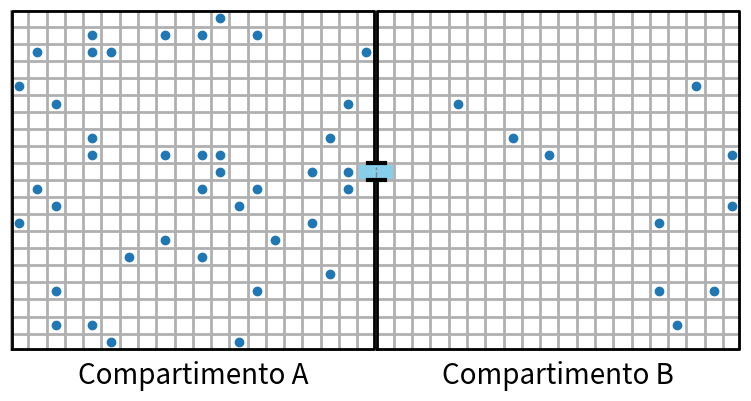

Reproduce this figure in Python.
# script para gerar a imagem da configuracao espacial do modelo

from matplotlib import pyplot as plt
import random

# cria dois plots quadrados
fig, axs = plt.subplots(nrows=1, ncols=2, figsize=(8, 4))

# remove espaço entre os plots
plt.tight_layout()
plt.subplots_adjust(wspace=0)

# caixa esquerda:
# adicionar grids
axs[0].grid(which="major", linewidth=2)
axs[0].minorticks_on()
axs[0].grid(which="minor", linewidth=2)
# esconder os numeros e ticks dos eixos
axs[0].set_xticklabels([])
axs[0].set_yticklabels([])
axs[0].tick_params(which="both", length=0)

# caixa direita:
# adicionar grids
axs[1].grid(which="major", linewidth=2)
axs[1].minorticks_on()
axs[1].grid(which="minor", linewidth=2)
# esconder os numeros e ticks dos eixos
axs[1].set_xticklabels([])
axs[1].set_yticklabels([])
axs[1].tick_params(which="both", length=0)

# substitui fronteiras automaticas (nao apagaveis)
# por uma fronteira manual (para poder ser sobreposta pela abertura):
axs[0].set_frame_on(False)
axs[1].set_frame_on(False)
axs[0].plot([0.005, 0.995, 0.995, 0.005, 0.005], [0.005, 0.005, 0.997, 0.997, 0], color='black', linewidth=2)
axs[1].plot([0.005, 0.995, 0.995, 0.005, 0.005], [0.005, 0.005, 0.997, 0.997, 0], color='black', linewidth=2)

# pintar regiao da abertura:
axs[0].scatter([0.974],[0.525], marker='s', s=100, color="skyblue")
axs[1].scatter([0.025],[0.525], marker='s', s=100, color="skyblue")

# abertura entre as caixas:
# fixar o grafico na regiao de interesse
axs[0].set_xlim([0, 1])
axs[0].set_ylim([0, 1])
axs[1].set_xlim([0, 1])
axs[1].set_ylim([0, 1])
# sobrepor o eixo dos graficos com um buraco branco
axs[0].plot([1, 1], [0.51, 0.54], color="skyblue", linewidth=6)
axs[1].plot([0, 0], [0.51, 0.54], color="skyblue", linewidth=6)
# sobrepor divisoria pontilhada
axs[0].plot([1, 1], [0.51, 0.54], "--", color="gray", linewidth=1)
axs[1].plot([0, 0], [0.51, 0.54], "--", color="gray", linewidth=1)
# adicionar fronteira interna da arbetura
axs[0].plot([0.98, 1], [0.55, 0.55], color="black", linewidth=3)
axs[0].plot([0.98, 1], [0.5, 0.5], color="black", linewidth=3)
axs[1].plot([0, 0.026], [0.55, 0.55], color="black", linewidth=3)
axs[1].plot([0, 0.026], [0.5, 0.5], color="black", linewidth=3)

# preencher as caixas com particulas:
# sao 400 locais em cada caixa
# usando o exemplo de c/c0 = 0.2 na primeira caixa e 0.05 na segunda,
# temos 40 particulas na primeira e 10 na segunda

# gerando numeros aleatorios para as localizacoes:
# 40 numeros para a primeira caixa
particulas_caixa_A = random.sample(range(0,399), 40)
ds = 0.05 # comprimento de cada celula
offset = 0.025 # salto inicial para nao cair nas bordas
linhas_caixa_A = [offset + int(x/20)*ds for x in particulas_caixa_A] # coordenada da linha de cada numero
colunas_caixa_A = [offset + x%20*ds for x in particulas_caixa_A] # coordenada de coluna
axs[0].scatter(linhas_caixa_A, colunas_caixa_A) # adicionando as particulas ao grafico
# 10 numeros para a segunda caixa
particulas_caixa_B = random.sample(range(0,399), 10)
ds = 0.05
offset = 0.025
linhas_caixa_B = [offset + int(x/20)*ds for x in particulas_caixa_B]
colunas_caixa_B = [offset + x%20*ds for x in particulas_caixa_B]
axs[1].scatter(linhas_caixa_B, colunas_caixa_B)

# legenda indicando as caixas
axs[0].set_xlabel("Compartimento A", fontsize=20)
axs[1].set_xlabel("Compartimento B", fontsize=20)

# salvando:
plt.savefig("img-caixas.svg", format="svg")
plt.close()
